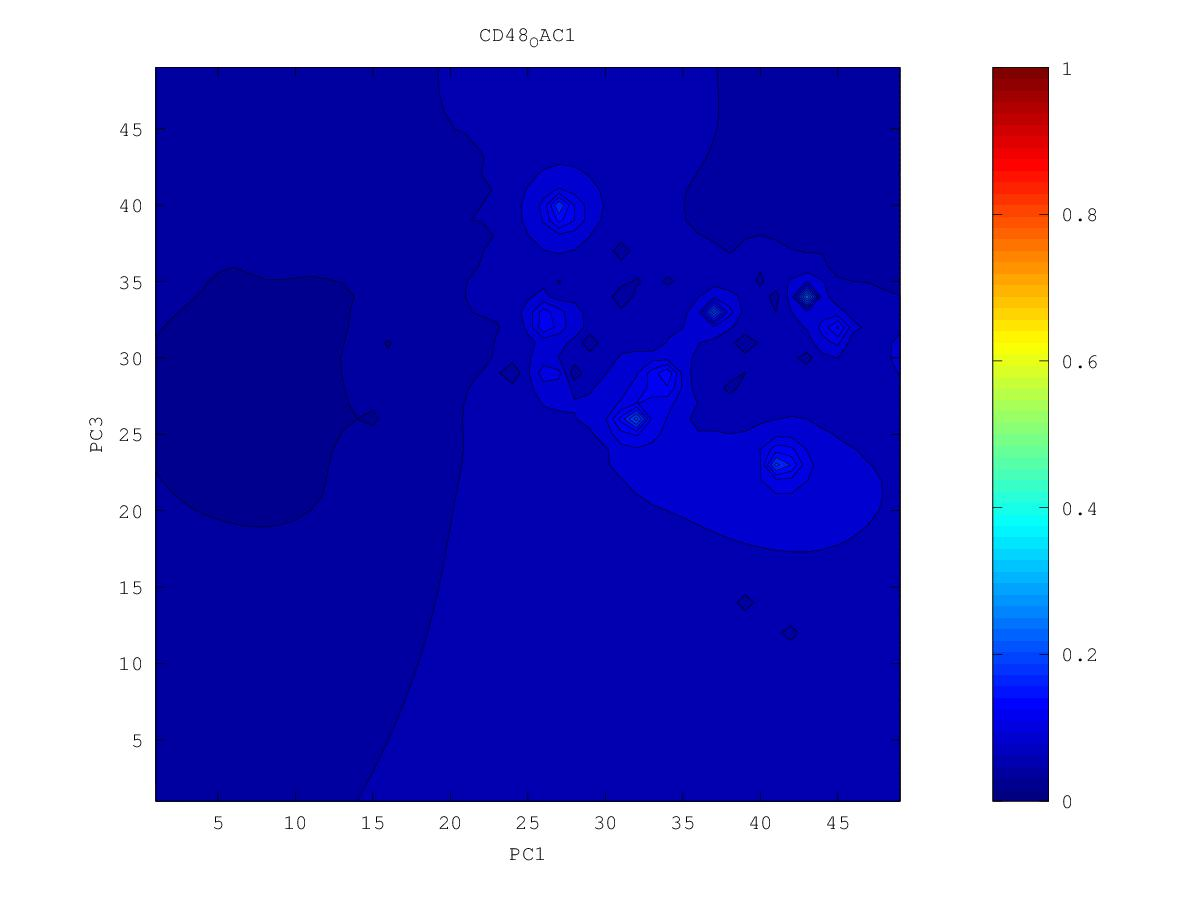

The data file committed next to this chart (first rows):
0.0515890746668, 0.0511774893351, 0.0508095676827, 0.0503499884813, 0.0496552587971, 0.0485343247917, 0.0464273875054, 0.0348527609603, 0.0440715911842, 0.0453339281649, 0.0457451531182, 0.0478958418329, 0.0486199221431, 0.0485602334471, 0.0450195451169, 0.0560191390763, 0.0609057489355, 0.0711957624177, 0.0790148453435, 0.0803047504147, 0.0749612701479, 0.0690884467611, 0.056189931555, 0.0676670283629
0.05045, 0.05008, 0.04991, 0.04963, 0.04905, 0.04802, 0.04626, 0.04351, 0.04314, 0.04564, 0.04674, 0.04665, 0.04563, 0.04274, 0.05202, 0.05716, 0.06059, 0.06788, 0.06961, 0.07029, 0.06996, 0.06864, 0.06755, 0.06893
0.04834, 0.04826, 0.04875, 0.04886, 0.04847, 0.04759, 0.04615, 0.04335, 0.04022, 0.04489, 0.04622, 0.04491, 0.04157, 0.04772, 0.0545, 0.05942, 0.06504, 0.06922, 0.06381, 0.06405, 0.06319, 0.0657, 0.0658, 0.06897
0.04069, 0.04484, 0.04725, 0.04808, 0.04785, 0.04699, 0.04578, 0.0438, 0.03781, 0.04363, 0.04564, 0.04341, 0.04101, 0.04786, 0.05488, 0.05664, 0.06718, 0.07978, 0.06237, 0.068, 0.06657, 0.06434, 0.0635, 0.06844
0.04361, 0.0394, 0.04544, 0.04753, 0.04716, 0.04563, 0.04457, 0.04327, 0.03541, 0.04476, 0.04573, 0.04291, 0.04919, 0.0437, 0.05887, 0.06383, 0.08052, 0.1368, 0.09769, 0.07426, 0.06895, 0.0672, 0.0649, 0.06507
0.04712, 0.04437, 0.0465, 0.04774, 0.04678, 0.04057, 0.03836, 0.04413, 0.04533, 0.04579, 0.04221, 0.04859, 0.05373, 0.06051, 0.07575, 0.08111, 0.08604, 0.1001, 0.08772, 0.0682, 0.06677, 0.06745, 0.06763, 0.07007
0.04885, 0.04831, 0.04855, 0.04867, 0.04779, 0.04537, 0.04397, 0.0463, 0.04743, 0.04671, 0.04297, 0.04683, 0.05422, 0.05995, 0.09419, 0.2293, 0.08811, 0.07591, 0.06521, 0.04899, 0.06306, 0.06653, 0.06943, 0.07429
0.0488, 0.04915, 0.04969, 0.04978, 0.04936, 0.04864, 0.04829, 0.04865, 0.04903, 0.04841, 0.04395, 0.04907, 0.05568, 0.06295, 0.07669, 0.08419, 0.07408, 0.06754, 0.06301, 0.05877, 0.06093, 0.06436, 0.06834, 0.0755
0.04071, 0.04879, 0.05052, 0.05085, 0.05068, 0.05025, 0.0498, 0.04966, 0.05009, 0.05061, 0.05138, 0.05377, 0.05735, 0.06097, 0.06408, 0.04849, 0.05477, 0.05579, 0.05868, 0.05935, 0.06027, 0.05679, 0.06325, 0.0739
0.04752, 0.0502, 0.05157, 0.0519, 0.05176, 0.05123, 0.05002, 0.04788, 0.04984, 0.0513, 0.05292, 0.05501, 0.05718, 0.05638, 0.05232, 0.06273, 0.06114, 0.05875, 0.05681, 0.06007, 0.06031, 0.06044, 0.05767, 0.07101
0.0521, 0.05241, 0.05285, 0.05299, 0.0528, 0.05218, 0.05051, 0.0445, 0.04887, 0.04944, 0.05233, 0.0543, 0.05658, 0.05823, 0.0612, 0.06856, 0.06812, 0.06344, 0.04503, 0.0592, 0.05447, 0.0608, 0.06351, 0.06534
0.05389, 0.05395, 0.05408, 0.0541, 0.0539, 0.05339, 0.05239, 0.05104, 0.04916, 0.04545, 0.05016, 0.0509, 0.05421, 0.05878, 0.06281, 0.08246, 0.1001, 0.07708, 0.0593, 0.0614, 0.06198, 0.0498, 0.06465, 0.06805
0.05507, 0.05512, 0.0552, 0.0552, 0.05507, 0.0547, 0.05401, 0.05281, 0.0504, 0.04764, 0.03737, 0.05304, 0.05748, 0.06187, 0.06819, 0.08632, 0.2039, 0.08828, 0.06976, 0.06587, 0.05743, 0.06412, 0.06859, 0.07174
0.05601, 0.05612, 0.05623, 0.0563, 0.05626, 0.05606, 0.05557, 0.05454, 0.05161, 0.04771, 0.04925, 0.05558, 0.05914, 0.06213, 0.06605, 0.07376, 0.08506, 0.08046, 0.0747, 0.07185, 0.06011, 0.06305, 0.07348, 0.06748
0.05682, 0.05701, 0.05721, 0.05738, 0.05749, 0.05748, 0.05727, 0.05675, 0.05585, 0.05538, 0.05629, 0.05814, 0.05974, 0.05999, 0.05758, 0.06128, 0.06975, 0.07416, 0.0757, 0.0777, 0.08865, 0.09062, 0.08514, 0.07993
0.05754, 0.05783, 0.05814, 0.05846, 0.05874, 0.05896, 0.05906, 0.05902, 0.05889, 0.05892, 0.0593, 0.05989, 0.0602, 0.05894, 0.05287, 0.0615, 0.06614, 0.0705, 0.07534, 0.08547, 0.1505, 0.1292, 0.09903, 0.0925
0.05818, 0.05858, 0.05903, 0.05951, 0.06001, 0.06049, 0.06091, 0.06123, 0.06141, 0.06146, 0.06136, 0.06111, 0.0607, 0.05991, 0.0588, 0.05983, 0.05555, 0.06635, 0.05468, 0.08732, 0.1212, 0.1195, 0.1078, 0.1088
0.05873, 0.05925, 0.05985, 0.06052, 0.06127, 0.06206, 0.06286, 0.06356, 0.064, 0.06395, 0.0632, 0.06176, 0.06015, 0.05975, 0.05312, 0.05831, 0.06138, 0.0635, 0.06633, 0.08053, 0.09211, 0.09917, 0.1137, 0.2012
0.05919, 0.05982, 0.06057, 0.06146, 0.06249, 0.06368, 0.06498, 0.06627, 0.06723, 0.06726, 0.06545, 0.06108, 0.04678, 0.05992, 0.05961, 0.04513, 0.05763, 0.06579, 0.0701, 0.07561, 0.08194, 0.08862, 0.09538, 0.1384
0.05953, 0.06027, 0.06117, 0.06226, 0.06361, 0.06527, 0.06729, 0.0696, 0.07181, 0.07285, 0.07041, 0.058, 0.06269, 0.06296, 0.06247, 0.06226, 0.06355, 0.06759, 0.06911, 0.06875, 0.0736, 0.08082, 0.08753, 0.09176
0.05974, 0.06056, 0.06157, 0.06285, 0.0645, 0.06668, 0.06961, 0.07354, 0.07815, 0.08355, 0.08259, 0.07452, 0.06906, 0.06507, 0.05814, 0.06719, 0.07034, 0.07062, 0.03676, 0.06799, 0.06993, 0.07209, 0.07835, 0.0786
0.0598, 0.06066, 0.06174, 0.06313, 0.06499, 0.06759, 0.07142, 0.0775, 0.08616, 0.1135, 0.1132, 0.08489, 0.07365, 0.06803, 0.06603, 0.07145, 0.07871, 0.07937, 0.07174, 0.06483, 0.04087, 0.07127, 0.07531, 0.07352
0.05968, 0.06054, 0.06162, 0.06302, 0.06492, 0.06764, 0.07181, 0.07911, 0.09577, 0.1709, 0.1383, 0.08873, 0.07541, 0.06906, 0.053, 0.06586, 0.1018, 0.1059, 0.07729, 0.07372, 0.09916, 0.08443, 0.07619, 0.07205
0.05939, 0.06019, 0.0612, 0.06249, 0.06422, 0.06665, 0.07028, 0.07612, 0.08603, 0.09893, 0.09544, 0.08193, 0.07383, 0.06989, 0.07, 0.07993, 0.1225, 0.1285, 0.07908, 0.08317, 0.104, 0.08556, 0.07487, 0.07054
0.05895, 0.05965, 0.0605, 0.06156, 0.06293, 0.06477, 0.06732, 0.07084, 0.07519, 0.07857, 0.07774, 0.07374, 0.07011, 0.06805, 0.06728, 0.07199, 0.08146, 0.07825, 0.06966, 0.0721, 0.07189, 0.06865, 0.06999, 0.06793
0.05837, 0.05893, 0.05958, 0.06033, 0.06121, 0.06229, 0.06368, 0.06533, 0.06703, 0.06837, 0.06827, 0.06686, 0.06548, 0.06447, 0.06186, 0.06266, 0.06553, 0.06063, 0.05629, 0.06209, 0.03696, 0.06398, 0.06534, 0.06479
0.0577, 0.05811, 0.05853, 0.05892, 0.05923, 0.0594, 0.05961, 0.05984, 0.05894, 0.06064, 0.06127, 0.05979, 0.06014, 0.06062, 0.06064, 0.06049, 0.05713, 0.05365, 0.05623, 0.05782, 0.05901, 0.06077, 0.06166, 0.06165
0.05696, 0.05722, 0.05743, 0.0575, 0.05721, 0.05604, 0.0539, 0.05484, 0.04695, 0.05483, 0.05612, 0.03678, 0.05406, 0.05588, 0.05752, 0.05754, 0.05588, 0.05226, 0.04872, 0.04911, 0.05539, 0.05747, 0.05836, 0.05858
0.05619, 0.05634, 0.05638, 0.05622, 0.05559, 0.05346, 0.03926, 0.0522, 0.05331, 0.05404, 0.05416, 0.05276, 0.04973, 0.04987, 0.05465, 0.05499, 0.05406, 0.0522, 0.04928, 0.04515, 0.05192, 0.05431, 0.05523, 0.0555
0.05542, 0.05548, 0.05542, 0.05518, 0.0546, 0.05344, 0.05213, 0.05236, 0.05246, 0.05238, 0.0526, 0.05246, 0.0518, 0.05195, 0.05278, 0.05271, 0.05186, 0.05049, 0.04863, 0.0469, 0.0499, 0.0515, 0.05221, 0.05233
0.05466, 0.05466, 0.05455, 0.0543, 0.05384, 0.05319, 0.05249, 0.05178, 0.05026, 0.0478, 0.0503, 0.05126, 0.05132, 0.05124, 0.05108, 0.0505, 0.0493, 0.04743, 0.04661, 0.0471, 0.04794, 0.0487, 0.04917, 0.04914
0.0539, 0.05387, 0.05373, 0.05348, 0.05309, 0.05256, 0.0519, 0.05094, 0.0487, 0.04165, 0.04861, 0.04992, 0.05002, 0.04974, 0.04921, 0.04829, 0.04662, 0.04155, 0.0414, 0.04427, 0.04495, 0.04534, 0.04579, 0.04626
0.05316, 0.0531, 0.05295, 0.05269, 0.05231, 0.05181, 0.05117, 0.05032, 0.04916, 0.04824, 0.04851, 0.04873, 0.04852, 0.04799, 0.04722, 0.04615, 0.04452, 0.04171, 0.03943, 0.04013, 0.04069, 0.04043, 0.04069, 0.04347
0.05242, 0.05237, 0.0522, 0.05192, 0.05153, 0.05101, 0.05037, 0.04963, 0.04885, 0.04823, 0.04785, 0.04747, 0.0469, 0.04608, 0.04507, 0.04395, 0.04259, 0.04025, 0.03457, 0.03693, 0.03747, 0.03843, 0.03854, 0.0406
0.0517, 0.05166, 0.05149, 0.05119, 0.05075, 0.05019, 0.0495, 0.04871, 0.04791, 0.04724, 0.04668, 0.04605, 0.04518, 0.04398, 0.04255, 0.04129, 0.04041, 0.03946, 0.0386, 0.03834, 0.03839, 0.03842, 0.0376, 0.03264
0.05103, 0.05101, 0.05083, 0.05049, 0.05001, 0.04937, 0.04855, 0.04753, 0.04643, 0.04565, 0.0452, 0.04454, 0.04343, 0.04172, 0.03912, 0.03697, 0.03738, 0.03745, 0.03746, 0.03747, 0.0374, 0.03716, 0.03644, 0.03542
0.05045, 0.05043, 0.05023, 0.04986, 0.04933, 0.0486, 0.04761, 0.04615, 0.04383, 0.04268, 0.04346, 0.0431, 0.04186, 0.03972, 0.03575, 0.03002, 0.03331, 0.03413, 0.03512, 0.03564, 0.03553, 0.03513, 0.03474, 0.03462
0.04999, 0.04994, 0.0497, 0.0493, 0.04873, 0.04795, 0.04686, 0.0451, 0.04039, 0.0366, 0.0421, 0.04197, 0.04065, 0.0384, 0.03484, 0.02877, 0.02672, 0.02358, 0.03232, 0.03351, 0.03302, 0.03164, 0.0317, 0.02679
0.04965, 0.04954, 0.04926, 0.04883, 0.04824, 0.04746, 0.04642, 0.04497, 0.04293, 0.0418, 0.04194, 0.0413, 0.03987, 0.03769, 0.03436, 0.02796, 0.02639, 0.02895, 0.03085, 0.03159, 0.03065, 0.02426, 0.0295, 0.02948
0.0494, 0.04921, 0.04889, 0.04844, 0.04785, 0.0471, 0.04618, 0.04506, 0.04386, 0.04284, 0.042, 0.04092, 0.03942, 0.03743, 0.03486, 0.03182, 0.02862, 0.02623, 0.02895, 0.02983, 0.02908, 0.02705, 0.02774, 0.02845
0.04919, 0.04894, 0.04859, 0.04812, 0.04754, 0.04683, 0.046, 0.04505, 0.04403, 0.043, 0.04192, 0.04067, 0.03914, 0.03732, 0.03524, 0.033, 0.03049, 0.02803, 0.0234, 0.02833, 0.02735, 0.02379, 0.0252, 0.02572
0.04902, 0.04873, 0.04834, 0.04786, 0.04729, 0.04661, 0.04583, 0.04496, 0.044, 0.04296, 0.0418, 0.04047, 0.0389, 0.03709, 0.03518, 0.03335, 0.03141, 0.02909, 0.02754, 0.02747, 0.02572, 0.01768, 0.0218, 0.02161
0.04887, 0.04854, 0.04814, 0.04766, 0.04709, 0.04644, 0.04569, 0.04485, 0.04392, 0.04288, 0.04171, 0.04033, 0.03866, 0.03656, 0.03417, 0.03293, 0.03158, 0.02848, 0.02433, 0.02659, 0.02468, 0.0228, 0.02023, 0.01609
0.04875, 0.04839, 0.04798, 0.04749, 0.04694, 0.0463, 0.04558, 0.04477, 0.04386, 0.04285, 0.04168, 0.0403, 0.03857, 0.03598, 0.02695, 0.0317, 0.0319, 0.03004, 0.028, 0.02581, 0.0191, 0.02126, 0.01667, 0.02041
0.04864, 0.04827, 0.04785, 0.04737, 0.04682, 0.0462, 0.0455, 0.04473, 0.04385, 0.04287, 0.04175, 0.04044, 0.03883, 0.0367, 0.03396, 0.03332, 0.03267, 0.03097, 0.02838, 0.02545, 0.02305, 0.02305, 0.02231, 0.02384
0.04855, 0.04818, 0.04776, 0.04728, 0.04674, 0.04614, 0.04547, 0.04473, 0.0439, 0.04297, 0.04192, 0.04072, 0.03935, 0.0378, 0.03625, 0.03499, 0.0337, 0.03187, 0.02854, 0.02262, 0.01668, 0.02546, 0.02629, 0.02626
0.04848, 0.04811, 0.04769, 0.04722, 0.0467, 0.04612, 0.04548, 0.04477, 0.04399, 0.04312, 0.04216, 0.04109, 0.03992, 0.03867, 0.03741, 0.03617, 0.03484, 0.03323, 0.03117, 0.02925, 0.02821, 0.02854, 0.02895, 0.02895
0.04843, 0.04806, 0.04765, 0.0472, 0.04669, 0.04614, 0.04553, 0.04486, 0.04413, 0.04332, 0.04245, 0.0415, 0.04048, 0.03941, 0.03832, 0.03719, 0.03601, 0.03473, 0.0334, 0.03224, 0.03152, 0.0313, 0.03134, 0.03143
0.0484, 0.04804, 0.04764, 0.0472, 0.04672, 0.04619, 0.04561, 0.04498, 0.0443, 0.04356, 0.04277, 0.04192, 0.04102, 0.04009, 0.03913, 0.03815, 0.03715, 0.03614, 0.03517, 0.03434, 0.03378, 0.03349, 0.03343, 0.03352
